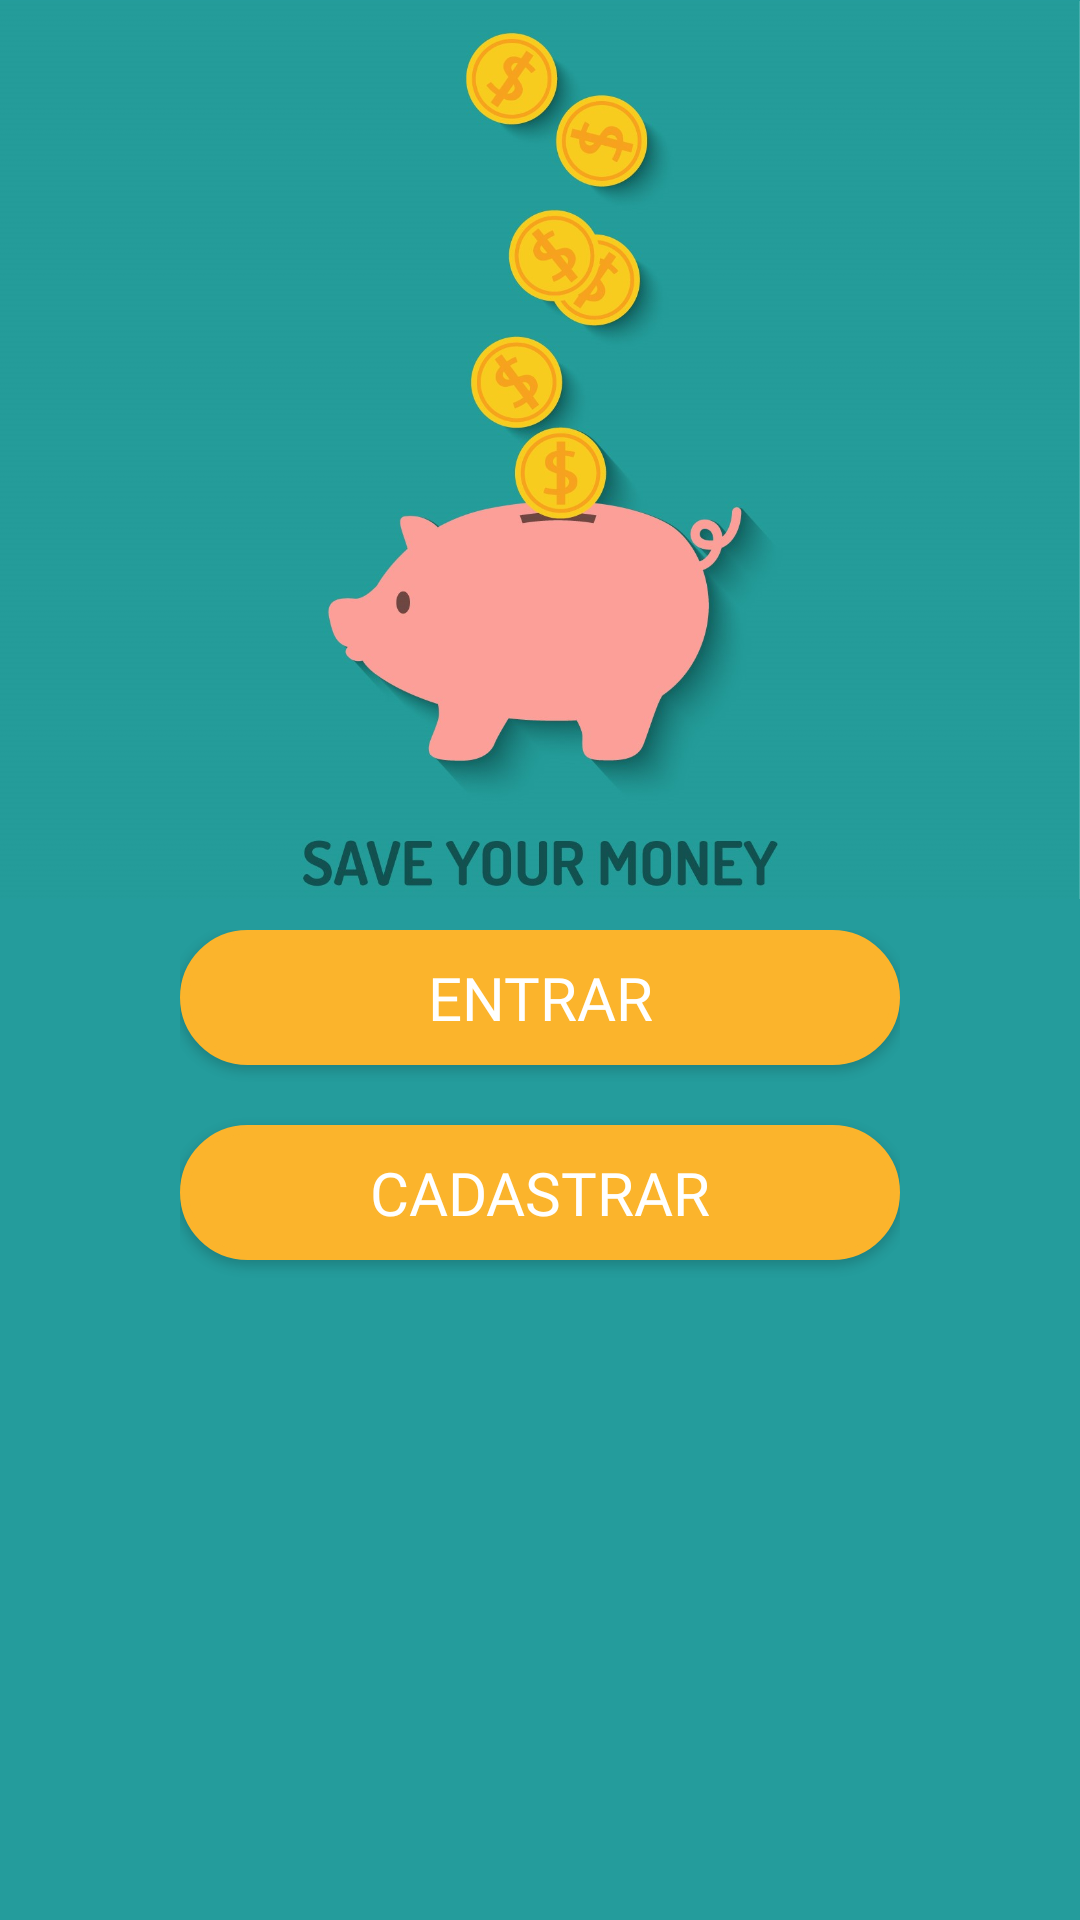

Layout XML and referenced resources for this Android screen:
<!-- AndroidManifest.xml: application theme Theme.AppCompat.NoActionBar -->
<!-- res/layout/entrada.xml -->
<?xml version="1.0" encoding="utf-8"?>
<LinearLayout xmlns:android="http://schemas.android.com/apk/res/android"
xmlns:app="http://schemas.android.com/apk/res-auto"
xmlns:tools="http://schemas.android.com/tools"
android:layout_width="match_parent"
android:layout_height="match_parent"
android:background="@color/VerdeDinheiro"
android:orientation="vertical"
tools:context=".Telas.Entrada">

    <ImageView
        android:id="@+id/imageView"
        android:layout_width="match_parent"
        android:layout_height="300dp"
        android:layout_marginBottom="10dp"
        app:srcCompat="@drawable/porquinho" />

<LinearLayout
    android:layout_width="match_parent"
    android:layout_height="match_parent"
    android:layout_marginLeft="60dp"
    android:layout_marginRight="60dp"
    android:orientation="vertical">

    <Button
        android:id="@+id/btnEntrar"

        android:layout_width="match_parent"
        android:layout_height="45dp"
        android:background="@drawable/buttonprincipalamarelo"

        android:fontFamily="@font/montserrat"
        android:text="Entrar"
        android:textColor="#FFFFFF"
        android:textSize="20sp" />

    <Button
        android:id="@+id/btnCadastrar"

        android:layout_width="match_parent"
        android:layout_height="45dp"
        android:layout_marginTop="20dp"

        android:fontFamily="@font/montserrat"
        android:background="@drawable/buttonprincipalamarelo"
        android:text="Cadastrar"
        android:textColor="#FFFFFF"
        android:textSize="20sp" />
</LinearLayout>

</LinearLayout>
<!-- resources referenced by this layout -->
<resources>
  <color name="VerdeDinheiro">#249C9C</color>
  <!-- drawable buttonprincipalamarelo (drawable) -->
  <?xml version="1.0" encoding="utf-8"?>
  <shape xmlns:android="http://schemas.android.com/apk/res/android" android:shape="rectangle" >
      <corners
          android:radius="40dp"
          />
      <solid
          android:color="#FBB42C"
          />
      <size
          android:width="270dp"
          android:height="60dp"
          />
      <stroke
          android:width="3dp"
          android:color="@color/AmareloOuro"
          />
  
  </shape>
  <!-- drawable porquinho: jpg bitmap (drawable-v24, 179725 bytes) -->
  <color name="AmareloOuro">#FBB42C</color>
</resources>
